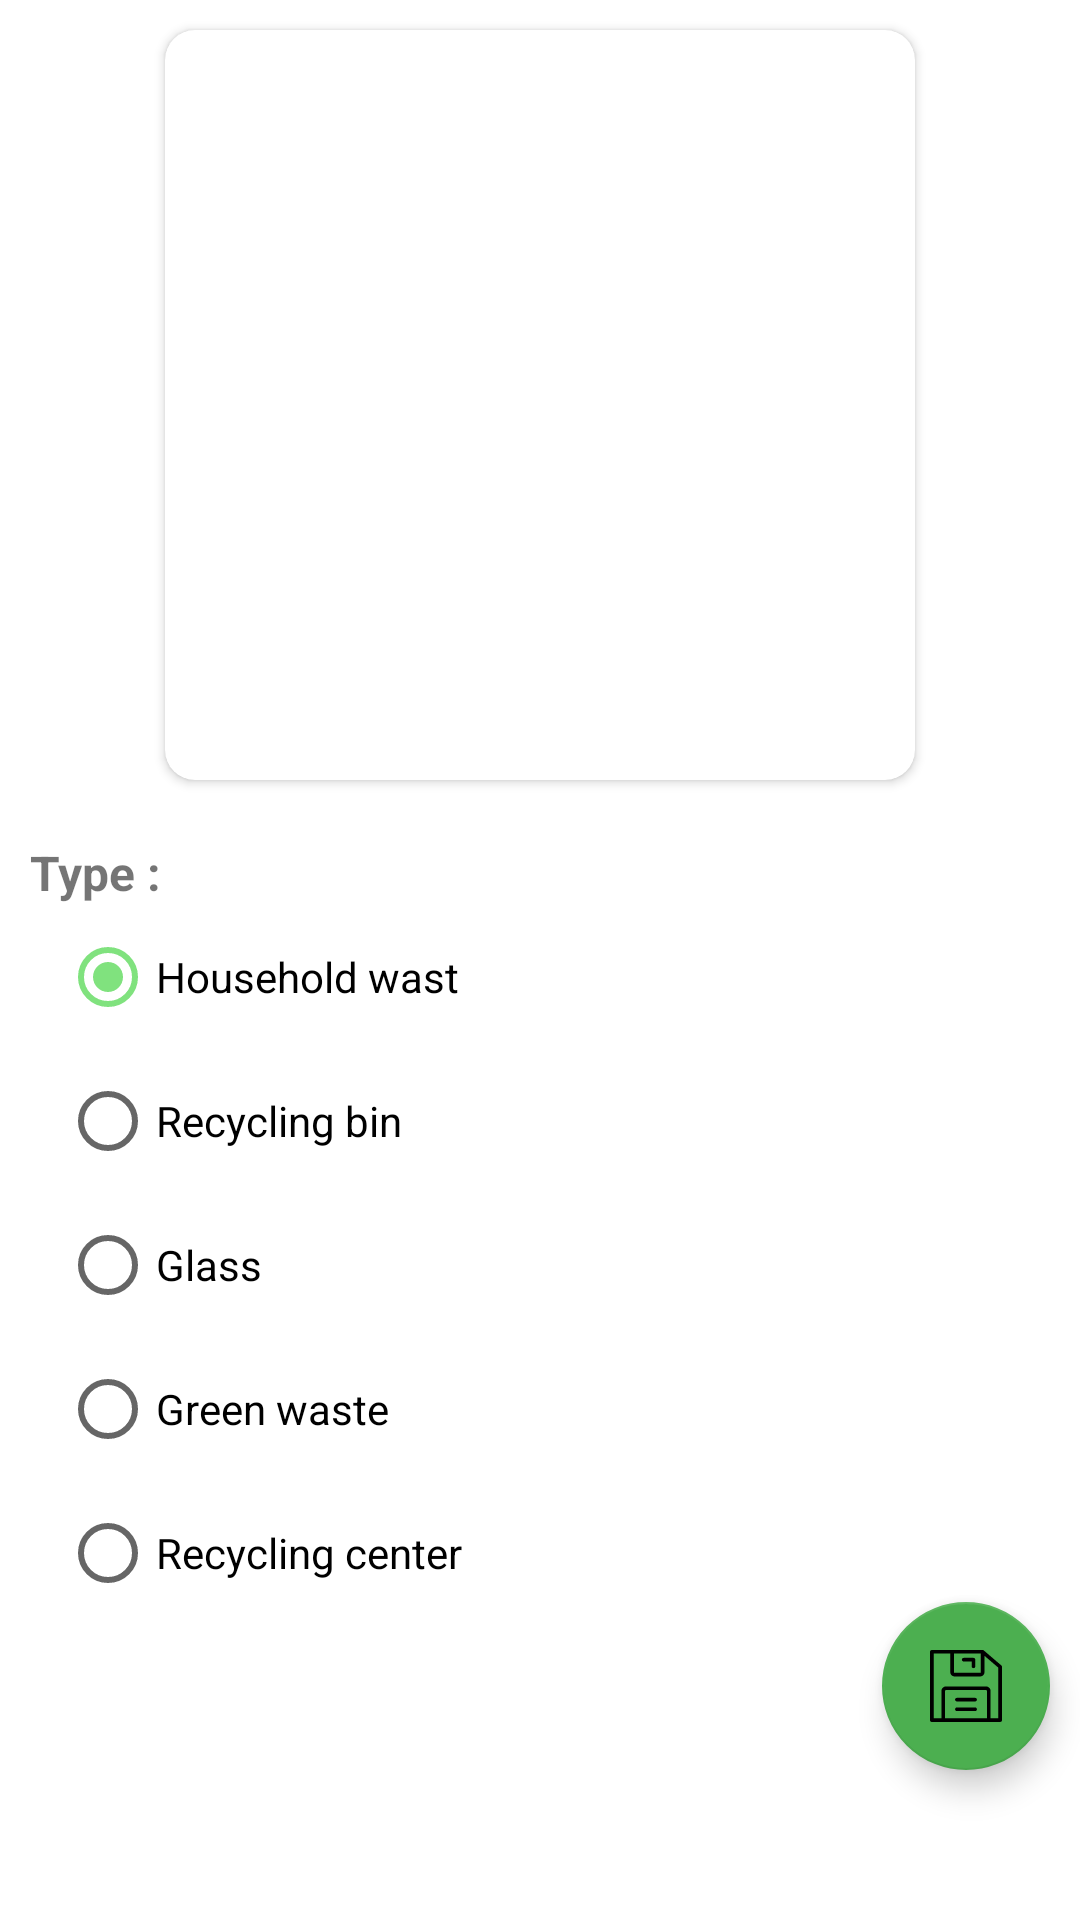

Write the Android layout XML for this screen, with the resource values it uses.
<!-- AndroidManifest.xml: application theme AppTheme -->
<!-- res/layout/fragment_add_bin.xml -->
<?xml version="1.0" encoding="utf-8"?>
<FrameLayout
    xmlns:android="http://schemas.android.com/apk/res/android"
    xmlns:app="http://schemas.android.com/apk/res-auto"
    xmlns:tools="http://schemas.android.com/tools"
    android:layout_width="match_parent"
    android:layout_height="match_parent"
    tools:context=".controllers.fragments.AddBinFragment"
    android:id="@+id/fragment_add_bin"
    >

    <androidx.constraintlayout.widget.ConstraintLayout
        android:id="@+id/add_bin_fragment_constraintLayout"
        android:layout_width="match_parent"
        android:layout_height="match_parent"
        >

        <androidx.core.widget.NestedScrollView
            android:layout_width="0dp"
            android:layout_height="0dp"
            app:layout_constraintBottom_toBottomOf="parent"
            app:layout_constraintEnd_toEndOf="parent"
            app:layout_constraintStart_toStartOf="parent"
            app:layout_constraintTop_toTopOf="parent">

            <LinearLayout
                android:layout_width="match_parent"
                android:layout_height="match_parent"
                android:orientation="vertical"
                >
                <androidx.cardview.widget.CardView
                    android:id="@+id/add_bin_fragment_cardView"
                    android:layout_width="wrap_content"
                    android:layout_height="wrap_content"
                    app:cardCornerRadius="10dp"
                    android:layout_gravity="center"
                    app:layout_constraintBottom_toTopOf="@+id/add_bin_fragment_guideline"
                    app:layout_constraintEnd_toEndOf="parent"
                    app:layout_constraintStart_toStartOf="parent"
                    app:layout_constraintTop_toTopOf="parent"
                    android:layout_marginTop="10dp"
                    >

                    <ImageButton
                        android:id="@+id/add_bin_fragment_imageView"
                        android:layout_width="250dp"
                        android:layout_height="250dp"
                        android:background="?attr/selectableItemBackground"
                        android:src="@drawable/add_photo"
                        android:scaleType="fitCenter"
                        android:adjustViewBounds="true"
                        android:contentDescription="@string/add_bin_fragment_photo_container" />
                </androidx.cardview.widget.CardView>

                <androidx.constraintlayout.widget.Guideline
                    android:id="@+id/add_bin_fragment_guideline"
                    android:layout_width="wrap_content"
                    android:layout_height="wrap_content"
                    android:orientation="horizontal"
                    app:layout_constraintGuide_begin="300dp"
                    />

                <TextView
                    android:id="@+id/add_bin_fragment_type_title"
                    android:layout_width="wrap_content"
                    android:layout_height="wrap_content"
                    android:layout_marginStart="10dp"
                    android:layout_marginTop="20dp"
                    android:text="@string/type"
                    android:textSize="16sp"
                    android:textStyle="bold"
                    />

                <RadioGroup
                    android:id="@+id/add_bin_fragment_radioGroup"
                    android:layout_width="match_parent"
                    android:layout_height="wrap_content"
                    android:layout_marginStart="20dp"
                    android:checkedButton="@+id/add_bin_fragment_radioButton_household_waste"
                    app:layout_constraintEnd_toEndOf="parent"
                    app:layout_constraintStart_toStartOf="@+id/add_bin_fragment_type_title"
                    app:layout_constraintTop_toBottomOf="@+id/add_bin_fragment_type_title"

                    >

                    <RadioButton
                        android:id="@+id/add_bin_fragment_radioButton_household_waste"
                        android:layout_width="wrap_content"
                        android:layout_height="wrap_content"
                        android:text="@string/household_wast" />

                    <RadioButton
                        android:id="@+id/add_bin_fragment_radioButton_plastic"
                        android:layout_width="wrap_content"
                        android:layout_height="wrap_content"
                        android:text="@string/recycling_bin" />

                    <RadioButton
                        android:id="@+id/add_bin_fragment_radioButton_glass"
                        android:layout_width="wrap_content"
                        android:layout_height="wrap_content"
                        android:text="@string/glass" />

                    <RadioButton
                        android:id="@+id/add_bin_fragment_radioButton_green_waste"
                        android:layout_width="wrap_content"
                        android:layout_height="wrap_content"
                        android:text="@string/green_waste" />

                    <RadioButton
                        android:id="@+id/add_bin_fragment_radioButton_recycling_center"
                        android:layout_width="wrap_content"
                        android:layout_height="wrap_content"
                        android:text="@string/recycling_center" />


                </RadioGroup>
            </LinearLayout>
        </androidx.core.widget.NestedScrollView>


        <com.google.android.material.floatingactionbutton.FloatingActionButton
            android:id="@+id/add_bin_fragment_save_button"
            android:layout_width="wrap_content"
            android:layout_height="wrap_content"
            app:layout_constraintBottom_toBottomOf="parent"
            app:layout_constraintEnd_toEndOf="parent"
            android:layout_marginEnd="10dp"
            android:layout_marginBottom="50dp"
            app:srcCompat="@drawable/ic_save"
            app:backgroundTint="@color/colorPrimary"
            />

    </androidx.constraintlayout.widget.ConstraintLayout>
</FrameLayout>
<!-- resources referenced by this layout -->
<resources>
  <color name="colorPrimary">#4caf50</color>
  <!-- drawable ic_save (drawable) -->
  <vector xmlns:android="http://schemas.android.com/apk/res/android"
      android:width="200dp"
      android:height="200dp"
      android:viewportWidth="486"
      android:viewportHeight="486">
    <path
        android:fillColor="#FF000000"
        android:pathData="M473.7,485.75c6.8,0 12.3,-5.5 12.3,-12.3v-359.8c0,-3.6 -1.6,-7 -4.3,-9.3L363,2.85c-0.2,-0.2 -0.4,-0.3 -0.6,-0.4c-0.3,-0.2 -0.5,-0.4 -0.8,-0.6c-0.4,-0.2 -0.7,-0.4 -1.1,-0.6c-0.3,-0.1 -0.6,-0.3 -0.9,-0.4c-0.4,-0.2 -0.9,-0.3 -1.3,-0.4c-0.3,-0.1 -0.6,-0.2 -0.9,-0.2c-0.8,-0.1 -1.5,-0.2 -2.3,-0.2H12.3C5.5,0.05 0,5.55 0,12.35v461.3c0,6.8 5.5,12.3 12.3,12.3h461.4V485.75zM384.5,461.25h-283v-184.1c0,-3.7 3,-6.6 6.6,-6.6h269.8c3.7,0 6.6,3 6.6,6.6V461.25zM161.8,24.45h180.9v127.8c0,0.8 -0.6,1.4 -1.4,1.4h-178c-0.8,0 -1.4,-0.7 -1.4,-1.4V24.45H161.8zM24.6,24.45h112.8v127.8c0,14.3 11.6,25.9 25.9,25.9h178c14.3,0 25.9,-11.6 25.9,-25.9V38.75l94.2,80.6v341.9H409v-184.1c0,-17.2 -14,-31.1 -31.1,-31.1H108.1c-17.2,0 -31.1,14 -31.1,31.1v184.2H24.6V24.45z"/>
    <path
        android:fillColor="#FF000000"
        android:pathData="M227.4,77.65h53.8v32.6c0,6.8 5.5,12.3 12.3,12.3s12.3,-5.5 12.3,-12.3v-44.8c0,-6.8 -5.5,-12.3 -12.3,-12.3h-66.1c-6.8,0 -12.3,5.5 -12.3,12.3S220.7,77.65 227.4,77.65z"/>
    <path
        android:fillColor="#FF000000"
        android:pathData="M304.5,322.85h-123c-6.8,0 -12.3,5.5 -12.3,12.3s5.5,12.3 12.3,12.3h123c6.8,0 12.3,-5.5 12.3,-12.3S311.3,322.85 304.5,322.85z"/>
    <path
        android:fillColor="#FF000000"
        android:pathData="M304.5,387.75h-123c-6.8,0 -12.3,5.5 -12.3,12.3s5.5,12.3 12.3,12.3h123c6.8,0 12.3,-5.5 12.3,-12.3S311.3,387.75 304.5,387.75z"/>
  </vector>
  <string name="add_bin_fragment_photo_container">add_bin_frag_photo_container</string>
  <string name="glass">Glass</string>
  <string name="green_waste">Green waste</string>
  <string name="household_wast">Household wast</string>
  <string name="recycling_bin">Recycling bin</string>
  <string name="recycling_center">Recycling center</string>
  <string name="type">"Type : "</string>
  <style name="AppTheme" parent="Theme.MaterialComponents.Light.NoActionBar">
          <item name="colorPrimary">@color/colorPrimary</item>
          <item name="colorPrimaryDark">@color/colorPrimaryDark</item>
          <item name="colorAccent">@color/colorAccent</item>
      </style>
  <color name="colorPrimaryDark">#087f23</color>
  <color name="colorAccent">#80e27e</color>
</resources>
